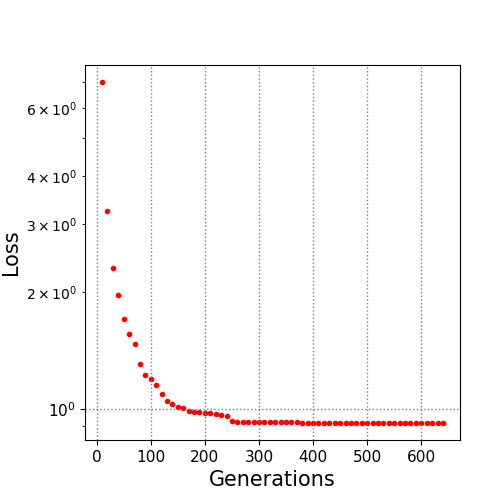

The file beside this chart, header and first rows:
10.0, 6.995452
20.0, 3.247
30.0, 2.311
40.0, 1.971
50.0, 1.704
60.0, 1.56
70.0, 1.469
80.0, 1.303
90.0, 1.22
100.0, 1.196
110.0, 1.155
120.0, 1.094
130.0, 1.048
140.0, 1.03
150.0, 1.012
160.0, 1.004
170.0, 0.9862
180.0, 0.9828
190.0, 0.9815
200.0, 0.9731
210.0, 0.9727
220.0, 0.972
230.0, 0.9622
240.0, 0.9565
250.0, 0.9277
260.0, 0.9261
270.0, 0.9245
280.0, 0.9245
290.0, 0.9245
300.0, 0.9245
310.0, 0.9235
320.0, 0.9235
330.0, 0.9232
340.0, 0.9232
350.0, 0.9232
360.0, 0.9232
370.0, 0.9232
380.0, 0.9214
390.0, 0.9214
400.0, 0.9214
410.0, 0.9214
420.0, 0.9214
430.0, 0.9214
440.0, 0.9214
450.0, 0.9214
460.0, 0.9214
470.0, 0.9191
480.0, 0.9191
490.0, 0.9191
500.0, 0.9191
510.0, 0.9191
520.0, 0.9191
530.0, 0.9191
540.0, 0.9191
550.0, 0.9191
560.0, 0.9191
570.0, 0.9191
580.0, 0.9191
590.0, 0.9191
600.0, 0.9191
610.0, 0.9191
... 3 more rows
